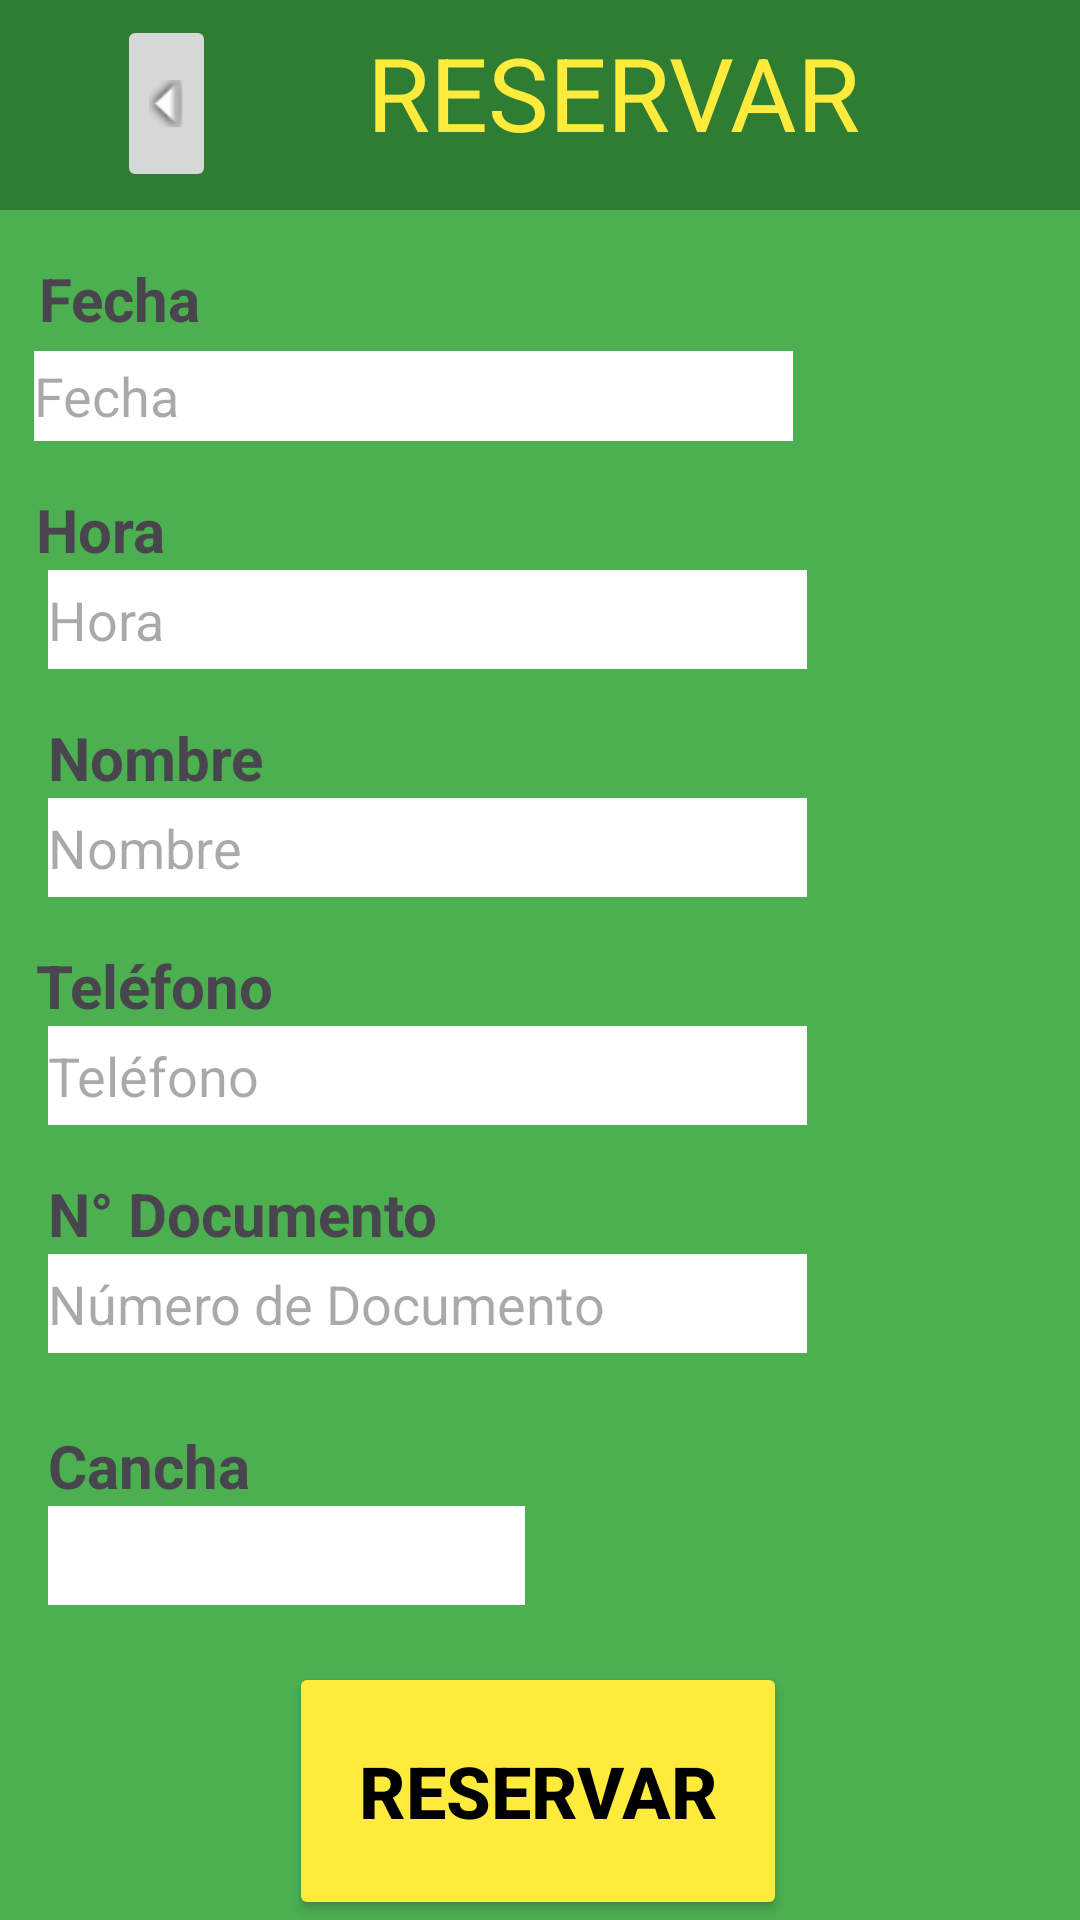

Produce the Android XML layout that renders to this screen, including the resource entries it uses.
<!-- AndroidManifest.xml: application theme Theme.FUTGOL -->
<!-- res/layout/activity_reservar.xml -->
<?xml version="1.0" encoding="utf-8"?>
<androidx.constraintlayout.widget.ConstraintLayout xmlns:android="http://schemas.android.com/apk/res/android"
    xmlns:app="http://schemas.android.com/apk/res-auto"
    xmlns:tools="http://schemas.android.com/tools"
    android:layout_width="match_parent"
    android:layout_height="match_parent"
    android:background="@color/green_500"
    tools:context=".Reservar">


    <TextView
        android:id="@+id/textView12"
        android:layout_width="wrap_content"
        android:layout_height="wrap_content"
        android:layout_marginTop="16dp"
        android:text="Fecha"
        android:textIsSelectable="false"
        android:textSize="20sp"
        android:textStyle="bold"
        app:layout_constraintEnd_toEndOf="parent"
        app:layout_constraintHorizontal_bias="0.042"
        app:layout_constraintStart_toStartOf="parent"
        app:layout_constraintTop_toBottomOf="@+id/toolbar8" />

    <TextView
        android:id="@+id/textView13"
        android:layout_width="wrap_content"
        android:layout_height="wrap_content"
        android:layout_marginStart="12dp"
        android:layout_marginTop="16dp"
        android:text="Hora"
        android:textIsSelectable="false"
        android:textSize="20sp"
        android:textStyle="bold"
        app:layout_constraintStart_toStartOf="parent"
        app:layout_constraintTop_toBottomOf="@+id/editTextFecha" />

    <TextView
        android:id="@+id/textView14"
        android:layout_width="wrap_content"
        android:layout_height="wrap_content"
        android:layout_marginStart="16dp"
        android:layout_marginTop="16dp"
        android:text="Nombre"
        android:textIsSelectable="false"
        android:textSize="20sp"
        android:textStyle="bold"
        app:layout_constraintStart_toStartOf="parent"
        app:layout_constraintTop_toBottomOf="@+id/editTextHora" />

    <TextView
        android:id="@+id/textView15"
        android:layout_width="wrap_content"
        android:layout_height="wrap_content"
        android:layout_marginStart="12dp"
        android:layout_marginTop="16dp"
        android:text="Teléfono"
        android:textIsSelectable="false"
        android:textSize="20sp"
        android:textStyle="bold"
        app:layout_constraintStart_toStartOf="parent"
        app:layout_constraintTop_toBottomOf="@+id/editTextNombre" />

    <TextView
        android:id="@+id/textView16"
        android:layout_width="wrap_content"
        android:layout_height="wrap_content"
        android:layout_marginStart="16dp"
        android:layout_marginTop="16dp"
        android:text="N° Documento"
        android:textIsSelectable="false"
        android:textSize="20sp"
        android:textStyle="bold"
        app:layout_constraintStart_toStartOf="parent"
        app:layout_constraintTop_toBottomOf="@+id/editTextTelefono" />

    <TextView
        android:id="@+id/textView17"
        android:layout_width="wrap_content"
        android:layout_height="wrap_content"
        android:layout_marginStart="16dp"
        android:layout_marginTop="24dp"
        android:text="Cancha"
        android:textIsSelectable="false"
        android:textSize="20sp"
        android:textStyle="bold"
        app:layout_constraintStart_toStartOf="parent"
        app:layout_constraintTop_toBottomOf="@+id/editTextDocumento" />

    <androidx.appcompat.widget.Toolbar
        android:id="@+id/toolbar8"
        android:layout_width="411dp"
        android:layout_height="70dp"
        android:background="@color/green_800"
        android:minHeight="?attr/actionBarSize"
        android:theme="?attr/actionBarTheme"
        app:layout_constraintEnd_toEndOf="parent"
        app:layout_constraintHorizontal_bias="0.0"
        app:layout_constraintStart_toStartOf="parent"
        app:layout_constraintTop_toTopOf="parent" />

    <TextView
        android:id="@+id/toolbartext6"
        android:layout_width="wrap_content"
        android:layout_height="wrap_content"
        android:layout_marginTop="8dp"
        android:hint="@string/tbreservar"
        android:text="@string/tbreservar"
        android:textColor="@color/yellow_500"
        android:textSize="34sp"
        app:layout_constraintEnd_toEndOf="@+id/toolbar8"
        app:layout_constraintHorizontal_bias="0.497"
        app:layout_constraintStart_toStartOf="@+id/toolbar8"
        app:layout_constraintTop_toTopOf="@+id/toolbar8" />

    <ImageButton
        android:id="@+id/imageButton9"
        android:layout_width="55dp"
        android:layout_height="37dp"
        android:layout_marginStart="28dp"
        android:layout_marginTop="16dp"
        android:onClick="volver"
        android:rotation="90"
        app:layout_constraintStart_toStartOf="@+id/toolbar8"
        app:layout_constraintTop_toTopOf="@+id/toolbar8"
        app:srcCompat="@android:drawable/arrow_down_float" />

    <EditText
        android:id="@+id/editTextFecha"
        android:layout_width="253dp"
        android:layout_height="30dp"
        android:layout_marginTop="4dp"
        android:background="@color/white"
        android:hint="Fecha"
        android:inputType="none"
        app:layout_constraintEnd_toEndOf="parent"
        app:layout_constraintHorizontal_bias="0.107"
        app:layout_constraintStart_toStartOf="parent"
        app:layout_constraintTop_toBottomOf="@+id/textView12" />

    <EditText
        android:id="@+id/editTextHora"
        android:layout_width="253dp"
        android:layout_height="33dp"
        android:layout_marginStart="16dp"
        android:background="@color/white"
        android:hint="Hora"
        android:inputType="none"
        app:layout_constraintStart_toStartOf="parent"
        app:layout_constraintTop_toBottomOf="@+id/textView13" />

    <EditText
        android:id="@+id/editTextNombre"
        android:layout_width="253dp"
        android:layout_height="33dp"
        android:layout_marginStart="16dp"
        android:background="@color/white"
        android:hint="Nombre"
        app:layout_constraintStart_toStartOf="parent"
        app:layout_constraintTop_toBottomOf="@+id/textView14" />

    <EditText
        android:id="@+id/editTextTelefono"
        android:layout_width="253dp"
        android:layout_height="33dp"
        android:layout_marginStart="16dp"
        android:background="@color/white"
        android:hint="Teléfono"
        app:layout_constraintStart_toStartOf="parent"
        app:layout_constraintTop_toBottomOf="@+id/textView15" />

    <EditText
        android:id="@+id/editTextDocumento"
        android:layout_width="253dp"
        android:layout_height="33dp"
        android:layout_marginStart="16dp"
        android:background="@color/white"
        android:hint="Número de Documento"
        app:layout_constraintStart_toStartOf="parent"
        app:layout_constraintTop_toBottomOf="@+id/textView16" />

    <Spinner
        android:id="@+id/spinnerCancha"
        android:layout_width="159dp"
        android:layout_height="33dp"
        android:layout_marginStart="16dp"
        android:background="@color/white"
        app:layout_constraintStart_toStartOf="parent"
        app:layout_constraintTop_toBottomOf="@+id/textView17" />

    <Button
        android:id="@+id/buttonReservar"
        android:layout_width="166dp"
        android:layout_height="86dp"
        android:backgroundTint="@color/yellow_500"
        android:onClick="reservar"
        android:text="Reservar"
        android:textColor="@color/black"
        android:textSize="24sp"
        android:textStyle="bold"
        app:layout_constraintBottom_toBottomOf="parent"
        app:layout_constraintEnd_toEndOf="parent"
        app:layout_constraintHorizontal_bias="0.497"
        app:layout_constraintStart_toStartOf="parent"
        app:layout_constraintTop_toBottomOf="@+id/spinnerCancha"
        app:layout_constraintVertical_bias="1.0" />

</androidx.constraintlayout.widget.ConstraintLayout>
<!-- resources referenced by this layout -->
<resources>
  <color name="black">#FF000000</color>
  <color name="green_500">#4CAF50</color>
  <color name="green_800">#2E7D32</color>
  <color name="white">#FFFFFFFF</color>
  <color name="yellow_500">#FFEB3B</color>
  <string name="tbreservar">RESERVAR</string>
  <style name="Theme.FUTGOL" parent="Base.Theme.FUTGOL" />
  <style name="Base.Theme.FUTGOL" parent="Theme.Material3.DayNight.NoActionBar">
          
          
      </style>
</resources>
